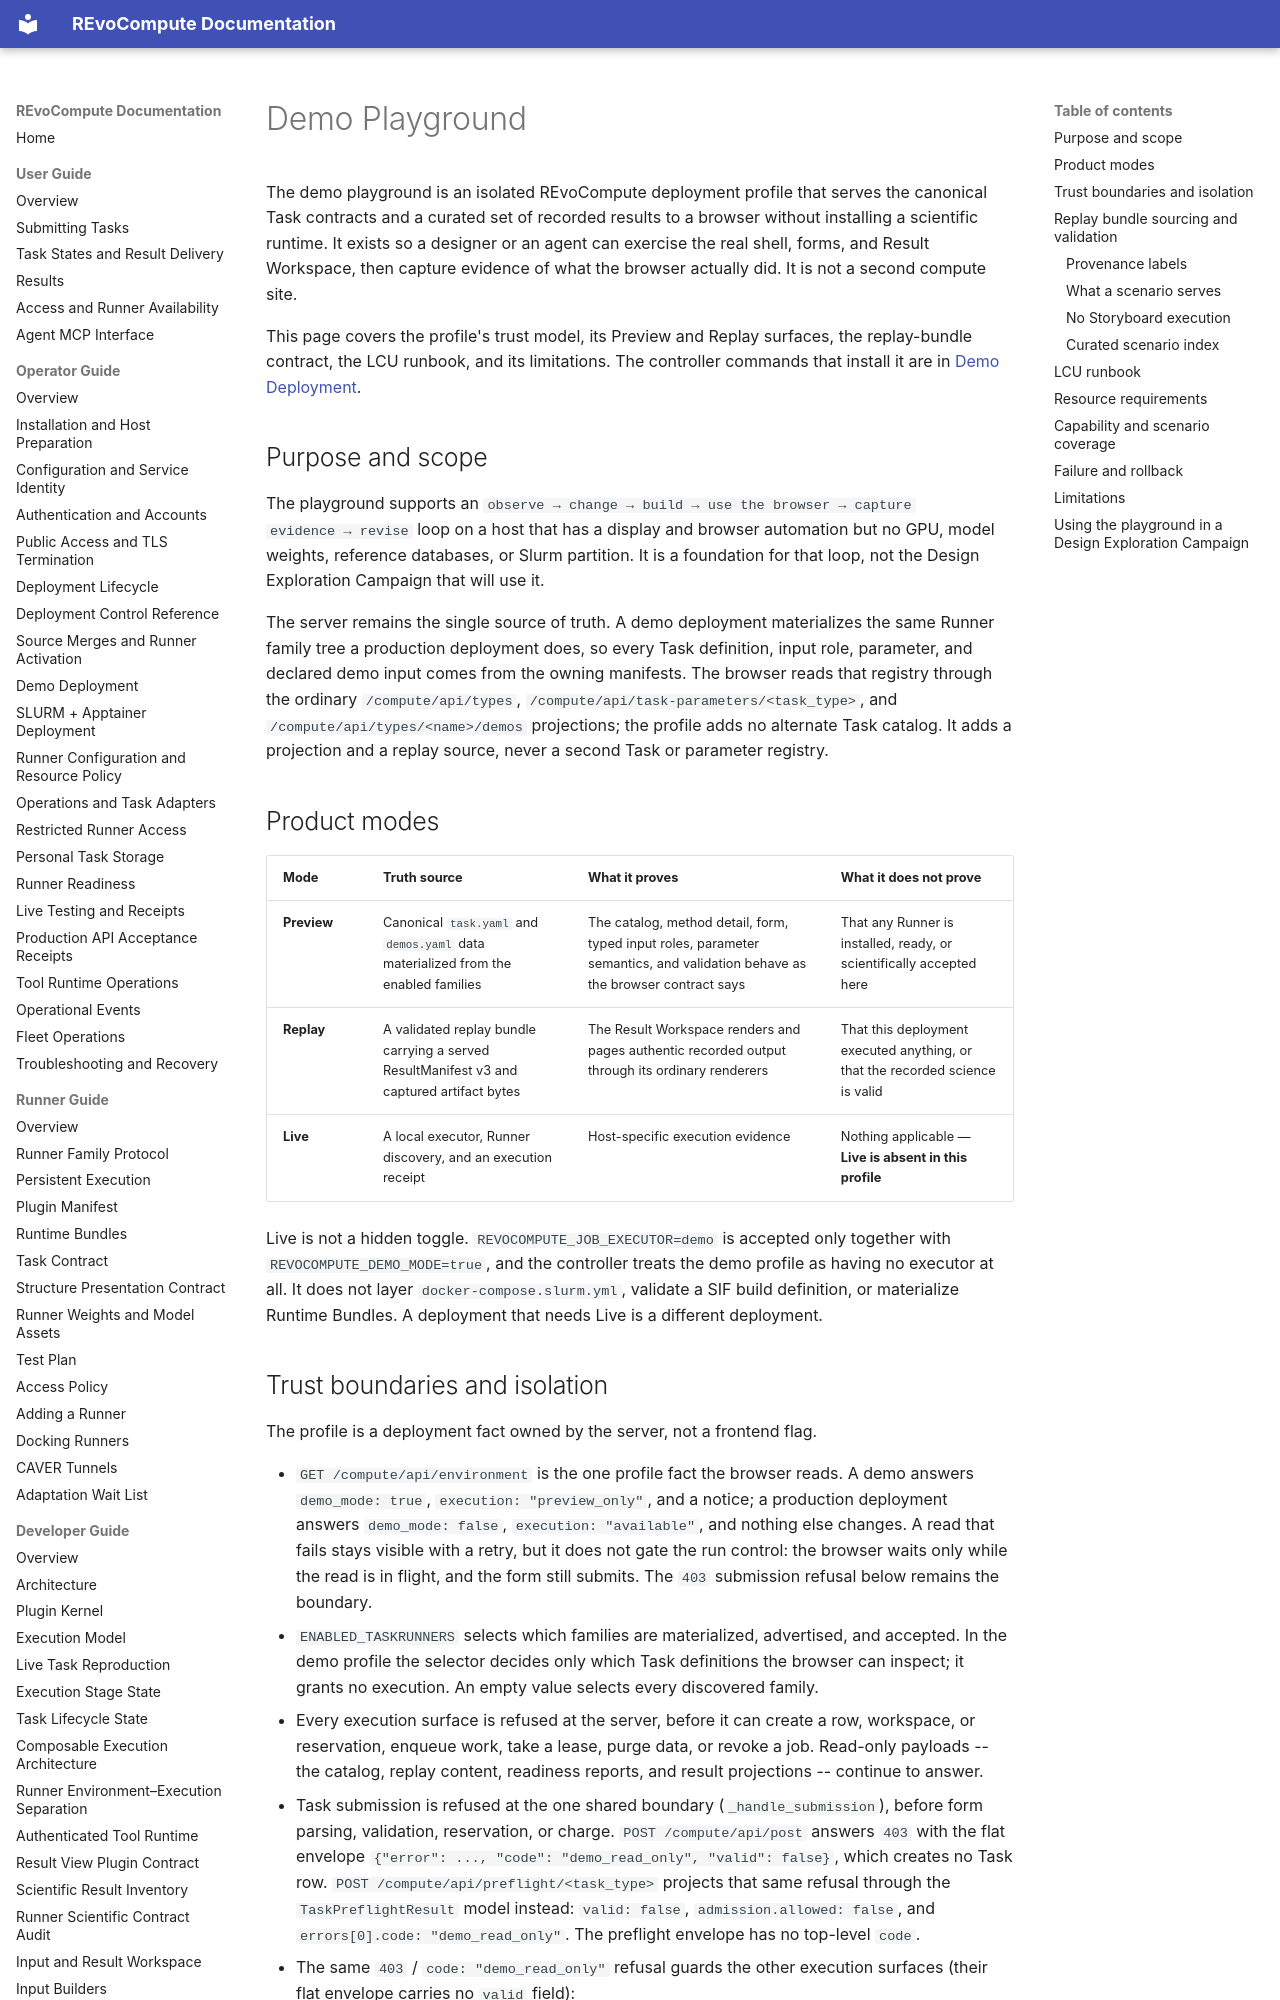

repository: YaoYinYing/REvoCompute · page: developer-guide/demo-playground/index.html · generator: mkdocs

# Demo Playground

The demo playground is an isolated REvoCompute deployment profile that serves
the canonical Task contracts and a curated set of recorded results to a browser
without installing a scientific runtime. It exists so a designer or an agent can
exercise the real shell, forms, and Result Workspace, then capture evidence of
what the browser actually did. It is not a second compute site.

This page covers the profile's trust model, its Preview and Replay surfaces, the
replay-bundle contract, the LCU runbook, and its limitations. The controller
commands that install it are in
[Demo Deployment](../operator-guide/demo-deployment.md).

## Purpose and scope

The playground supports an `observe → change → build → use the browser → capture
evidence → revise` loop on a host that has a display and browser automation but
no GPU, model weights, reference databases, or Slurm partition. It is a
foundation for that loop, not the Design Exploration Campaign that will use it.

The server remains the single source of truth. A demo deployment materializes
the same Runner family tree a production deployment does, so every Task
definition, input role, parameter, and declared demo input comes from the owning
manifests. The browser reads that registry through the ordinary
`/compute/api/types`, `/compute/api/task-parameters/<task_type>`, and
`/compute/api/types/<name>/demos` projections; the profile adds no alternate
Task catalog. It adds a projection and a replay source, never a second Task or
parameter registry.

## Product modes

| Mode | Truth source | What it proves | What it does not prove |
| --- | --- | --- | --- |
| **Preview** | Canonical `task.yaml` and `demos.yaml` data materialized from the enabled families | The catalog, method detail, form, typed input roles, parameter semantics, and validation behave as the browser contract says | That any Runner is installed, ready, or scientifically accepted here |
| **Replay** | A validated replay bundle carrying a served ResultManifest v3 and captured artifact bytes | The Result Workspace renders and pages authentic recorded output through its ordinary renderers | That this deployment executed anything, or that the recorded science is valid |
| **Live** | A local executor, Runner discovery, and an execution receipt | Host-specific execution evidence | Nothing applicable — **Live is absent in this profile** |

Live is not a hidden toggle. `REVOCOMPUTE_JOB_EXECUTOR=demo` is accepted only
together with `REVOCOMPUTE_DEMO_MODE=true`, and the controller treats the demo
profile as having no executor at all. It does not layer
`docker-compose.slurm.yml`, validate a SIF build definition, or materialize
Runtime Bundles. A deployment that needs Live is a different deployment.
